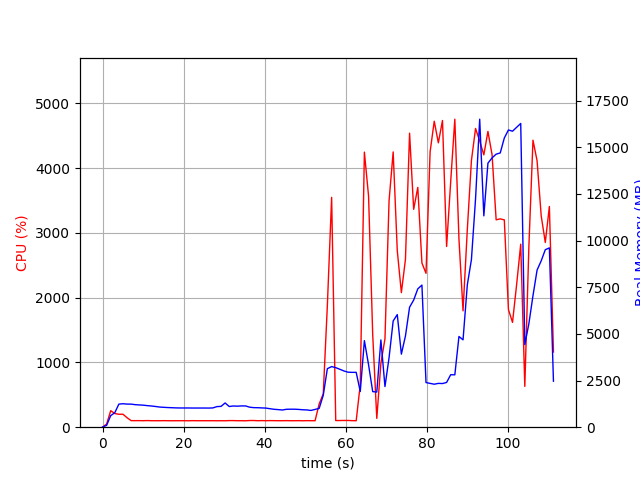

Source data for this figure (header and first rows):
elapsed_time, nproc, cpu, mem_real, mem_virtual
4.1961669921875e-05, 1, 0.0, 8.848, 2663
1.007, 1, 48.7, 99.05, 765.3
2.015, 1, 254.9, 620.8, 4761
3.023, 1, 211.2, 775.6, 4943
4.031, 1, 199.4, 1238, 5423
5.039, 1, 200.5, 1257, 5423
6.047, 1, 146.8, 1238, 5423
7.055, 1, 101.2, 1236, 5423
8.064, 1, 101.1, 1207, 5423
9.071, 1, 101.3, 1193, 5423
10.08, 1, 100.3, 1180, 5423
11.09, 1, 102.2, 1155, 5423
12.1, 1, 100.1, 1135, 5423
13.1, 1, 100.1, 1109, 5423
14.11, 1, 100.0, 1079, 5423
15.12, 1, 101.1, 1065, 5423
16.13, 1, 100.0, 1053, 5423
17.14, 1, 99.2, 1044, 5423
18.15, 1, 100.1, 1034, 5423
19.16, 1, 100.0, 1030, 5423
20.17, 1, 100.1, 1030, 5423
21.18, 1, 99.1, 1030, 5423
22.19, 1, 101.0, 1027, 5423
23.2, 1, 100.0, 1027, 5423
24.21, 1, 100.0, 1027, 5423
25.22, 1, 100.0, 1027, 5423
26.23, 1, 100.0, 1025, 5423
27.23, 1, 100.2, 1033, 5423
28.24, 1, 99.1, 1104, 5423
29.25, 1, 100.1, 1115, 5423
30.26, 1, 99.0, 1299, 5591
31.27, 1, 102.0, 1109, 5591
32.28, 1, 101.9, 1137, 5591
33.29, 1, 100.0, 1127, 5591
34.3, 1, 100.1, 1141, 5591
35.31, 1, 99.0, 1139, 5591
36.32, 1, 103.0, 1073, 5591
37.33, 1, 103.0, 1048, 5591
38.34, 1, 100.0, 1044, 5591
39.35, 1, 101.9, 1033, 5591
40.36, 1, 100.0, 1023, 5591
41.37, 1, 101.9, 989.3, 5591
42.38, 1, 101.0, 959.1, 5591
43.39, 1, 100.1, 942.4, 5591
44.4, 1, 100.1, 920.9, 5591
45.41, 1, 101.2, 960.1, 5591
46.42, 1, 100.0, 964.0, 5591
47.43, 1, 100.0, 964.0, 5591
48.44, 1, 101.1, 952.2, 5591
49.45, 1, 99.2, 934.4, 5591
50.46, 1, 101.1, 924.5, 5591
51.47, 1, 100.1, 897.9, 5591
52.47, 1, 100.2, 953.3, 5591
53.49, 1, 359.2, 1006, 5694
54.49, 1, 516.2, 1712, 7718
55.51, 1, 1876, 3135, 12064
56.56, 1, 3548, 3248, 12240
57.57, 1, 102.0, 3190, 12240
58.58, 1, 103.0, 3104, 12240
59.59, 1, 103.9, 3014, 12240
... 51 more rows
